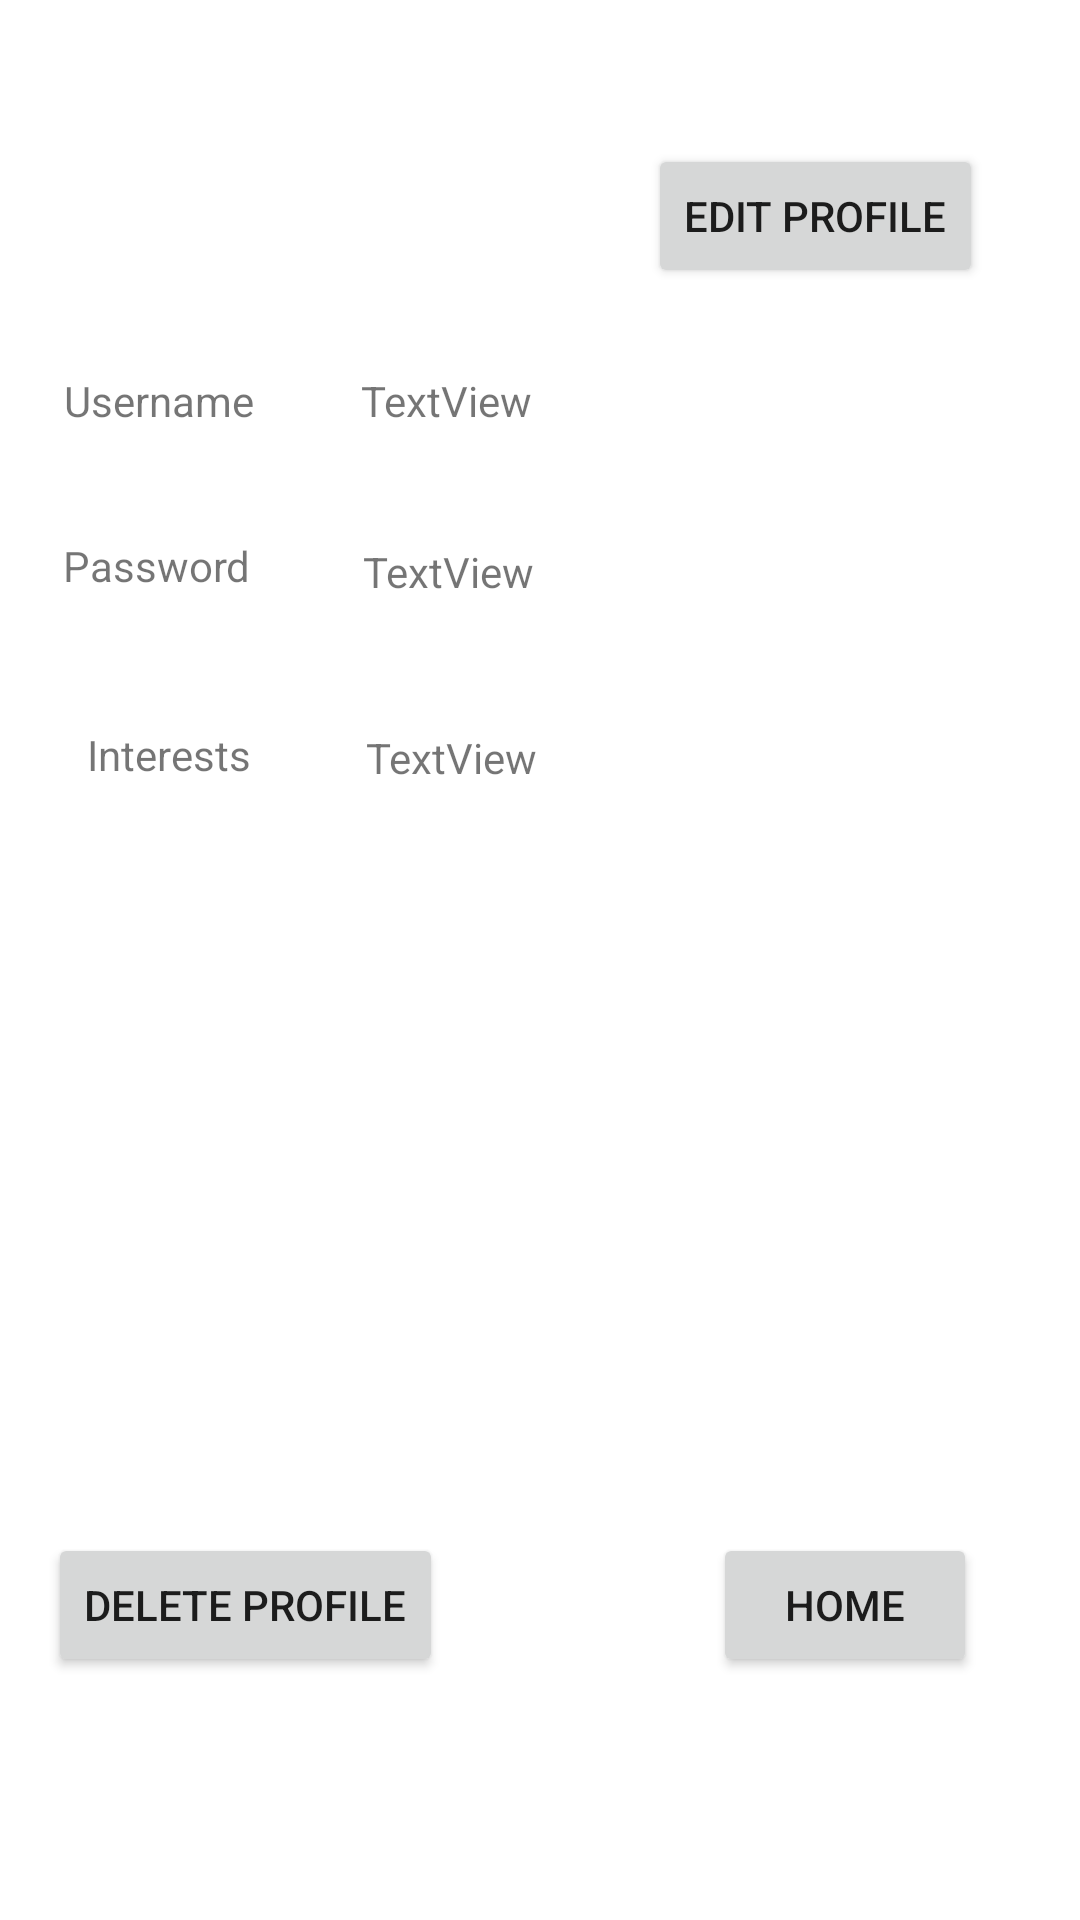

Reconstruct the res/layout file that produces this screen, plus the resources it refers to.
<!-- AndroidManifest.xml: application theme Theme.CST438_Group5_Project1 -->
<!-- res/layout/activity_view_profile.xml -->
<?xml version="1.0" encoding="utf-8"?>
<androidx.constraintlayout.widget.ConstraintLayout xmlns:android="http://schemas.android.com/apk/res/android"
    xmlns:app="http://schemas.android.com/apk/res-auto"
    xmlns:tools="http://schemas.android.com/tools"
    android:layout_width="match_parent"
    android:layout_height="match_parent"
    android:background="#FFFFFF"
    tools:context=".ViewProfile">

    <Button
        android:id="@+id/goHome"
        android:layout_width="wrap_content"
        android:layout_height="wrap_content"
        android:layout_marginTop="68dp"
        android:layout_marginEnd="28dp"
        android:text="@string/home"
        app:layout_constraintEnd_toEndOf="parent"
        app:layout_constraintHorizontal_bias="0.935"
        app:layout_constraintStart_toEndOf="@+id/delete"
        app:layout_constraintTop_toBottomOf="@+id/interestsView" />

    <TextView
        android:id="@+id/textView"
        android:layout_width="wrap_content"
        android:layout_height="wrap_content"
        android:layout_marginTop="28dp"
        android:text="@string/username"
        app:layout_constraintEnd_toEndOf="parent"
        app:layout_constraintHorizontal_bias="0.072"
        app:layout_constraintStart_toStartOf="parent"
        app:layout_constraintTop_toBottomOf="@+id/editProfile" />

    <TextView
        android:id="@+id/textView2"
        android:layout_width="wrap_content"
        android:layout_height="wrap_content"
        android:layout_marginTop="36dp"
        android:text="@string/password"
        app:layout_constraintEnd_toEndOf="parent"
        app:layout_constraintHorizontal_bias="0.071"
        app:layout_constraintStart_toStartOf="parent"
        app:layout_constraintTop_toBottomOf="@+id/textView" />

    <TextView
        android:id="@+id/textView3"
        android:layout_width="wrap_content"
        android:layout_height="wrap_content"
        android:layout_marginTop="44dp"
        android:text="@string/interests"
        app:layout_constraintEnd_toEndOf="parent"
        app:layout_constraintHorizontal_bias="0.095"
        app:layout_constraintStart_toStartOf="parent"
        app:layout_constraintTop_toBottomOf="@+id/textView2" />

    <TextView
        android:id="@+id/usernameView"
        android:layout_width="200dp"
        android:layout_height="21dp"
        android:layout_marginTop="28dp"
        android:text="TextView"
        app:layout_constraintEnd_toEndOf="parent"
        app:layout_constraintHorizontal_bias="0.475"
        app:layout_constraintStart_toEndOf="@+id/textView"
        app:layout_constraintTop_toBottomOf="@+id/editProfile" />

    <TextView
        android:id="@+id/passwordView"
        android:layout_width="202dp"
        android:layout_height="22dp"
        android:layout_marginTop="36dp"
        android:text="TextView"
        app:layout_constraintEnd_toEndOf="parent"
        app:layout_constraintStart_toEndOf="@+id/textView2"
        app:layout_constraintTop_toBottomOf="@+id/usernameView" />

    <TextView
        android:id="@+id/interestsView"
        android:layout_width="200dp"
        android:layout_height="200dp"
        android:layout_marginTop="40dp"
        android:text="TextView"
        app:layout_constraintEnd_toEndOf="parent"
        app:layout_constraintStart_toEndOf="@+id/textView3"
        app:layout_constraintTop_toBottomOf="@+id/passwordView" />

    <Button
        android:id="@+id/delete"
        android:layout_width="wrap_content"
        android:layout_height="wrap_content"
        android:layout_marginStart="16dp"
        android:layout_marginTop="68dp"
        android:text="@string/deleteProf"
        app:layout_constraintStart_toStartOf="parent"
        app:layout_constraintTop_toBottomOf="@+id/interestsView" />

    <Button
        android:id="@+id/editProfile"
        android:layout_width="wrap_content"
        android:layout_height="wrap_content"
        android:layout_marginTop="48dp"
        android:text="@string/editProf"
        app:layout_constraintEnd_toEndOf="parent"
        app:layout_constraintHorizontal_bias="0.87"
        app:layout_constraintStart_toStartOf="parent"
        app:layout_constraintTop_toTopOf="parent" />

</androidx.constraintlayout.widget.ConstraintLayout>
<!-- resources referenced by this layout -->
<resources>
  <string name="deleteProf">Delete Profile</string>
  <string name="editProf">Edit Profile</string>
  <string name="home">Home</string>
  <string name="interests">Interests</string>
  <string name="password">Password</string>
  <string name="username">Username</string>
  <style name="Theme.CST438_Group5_Project1" parent="Theme.MaterialComponents.DayNight.DarkActionBar">
          
          <item name="colorPrimary">@color/purple_500</item>
          <item name="colorPrimaryVariant">@color/purple_700</item>
          <item name="colorOnPrimary">@color/white</item>
          
          <item name="colorSecondary">@color/teal_200</item>
          <item name="colorSecondaryVariant">@color/teal_700</item>
          <item name="colorOnSecondary">@color/black</item>
          
          <item name="android:statusBarColor" tools:targetApi="l">?attr/colorPrimaryVariant</item>
          
      </style>
  <!-- not gathered from this repository: default colours our renderer supplied (Android Studio template values) -->
  <color name="purple_500">#FF6200EE</color>
  <color name="purple_700">#FF3700B3</color>
  <color name="teal_200">#FF03DAC5</color>
  <color name="teal_700">#FF018786</color>
  <color name="black">#FF000000</color>
  <color name="white">#FFFFFFFF</color>
</resources>
